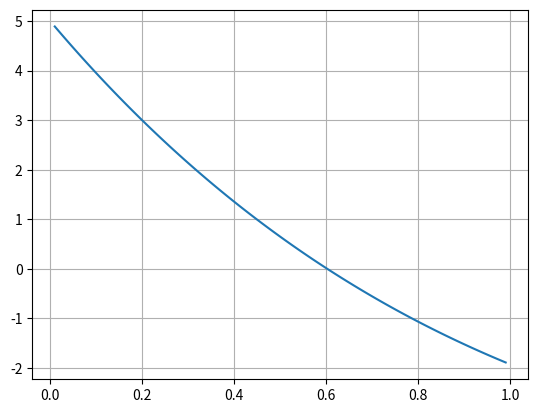

Generate this figure with matplotlib:
import numpy as np
from matplotlib import pyplot as plt

def funcion(x):
    c = 10-20*(np.exp(-0.2*x)-np.exp(-0.75*x))-5
    return c

def derivada(x):
    c = (4*np.exp((3/4)*x)-15*np.exp((1/5)*x))/np.exp((19/20)*x)
    return c



def newton(xi, maxiteraciones, cota):
    error = 1
    i = 1
    print("Metodo de newton")
    while error > cota:
        xr = xi - (funcion(xi)/derivada(xi))
        error = np.abs((xr-xi)/xr)
        xi = xr
        i+=1
        print("Raiz:",xr," Error:", error)

newton(0.1,20,0.1)

vectorx = np.arange(0.01,1,0.01)

plt.plot(vectorx,funcion(vectorx))
plt.grid("x")
plt.grid("y")
plt.show()